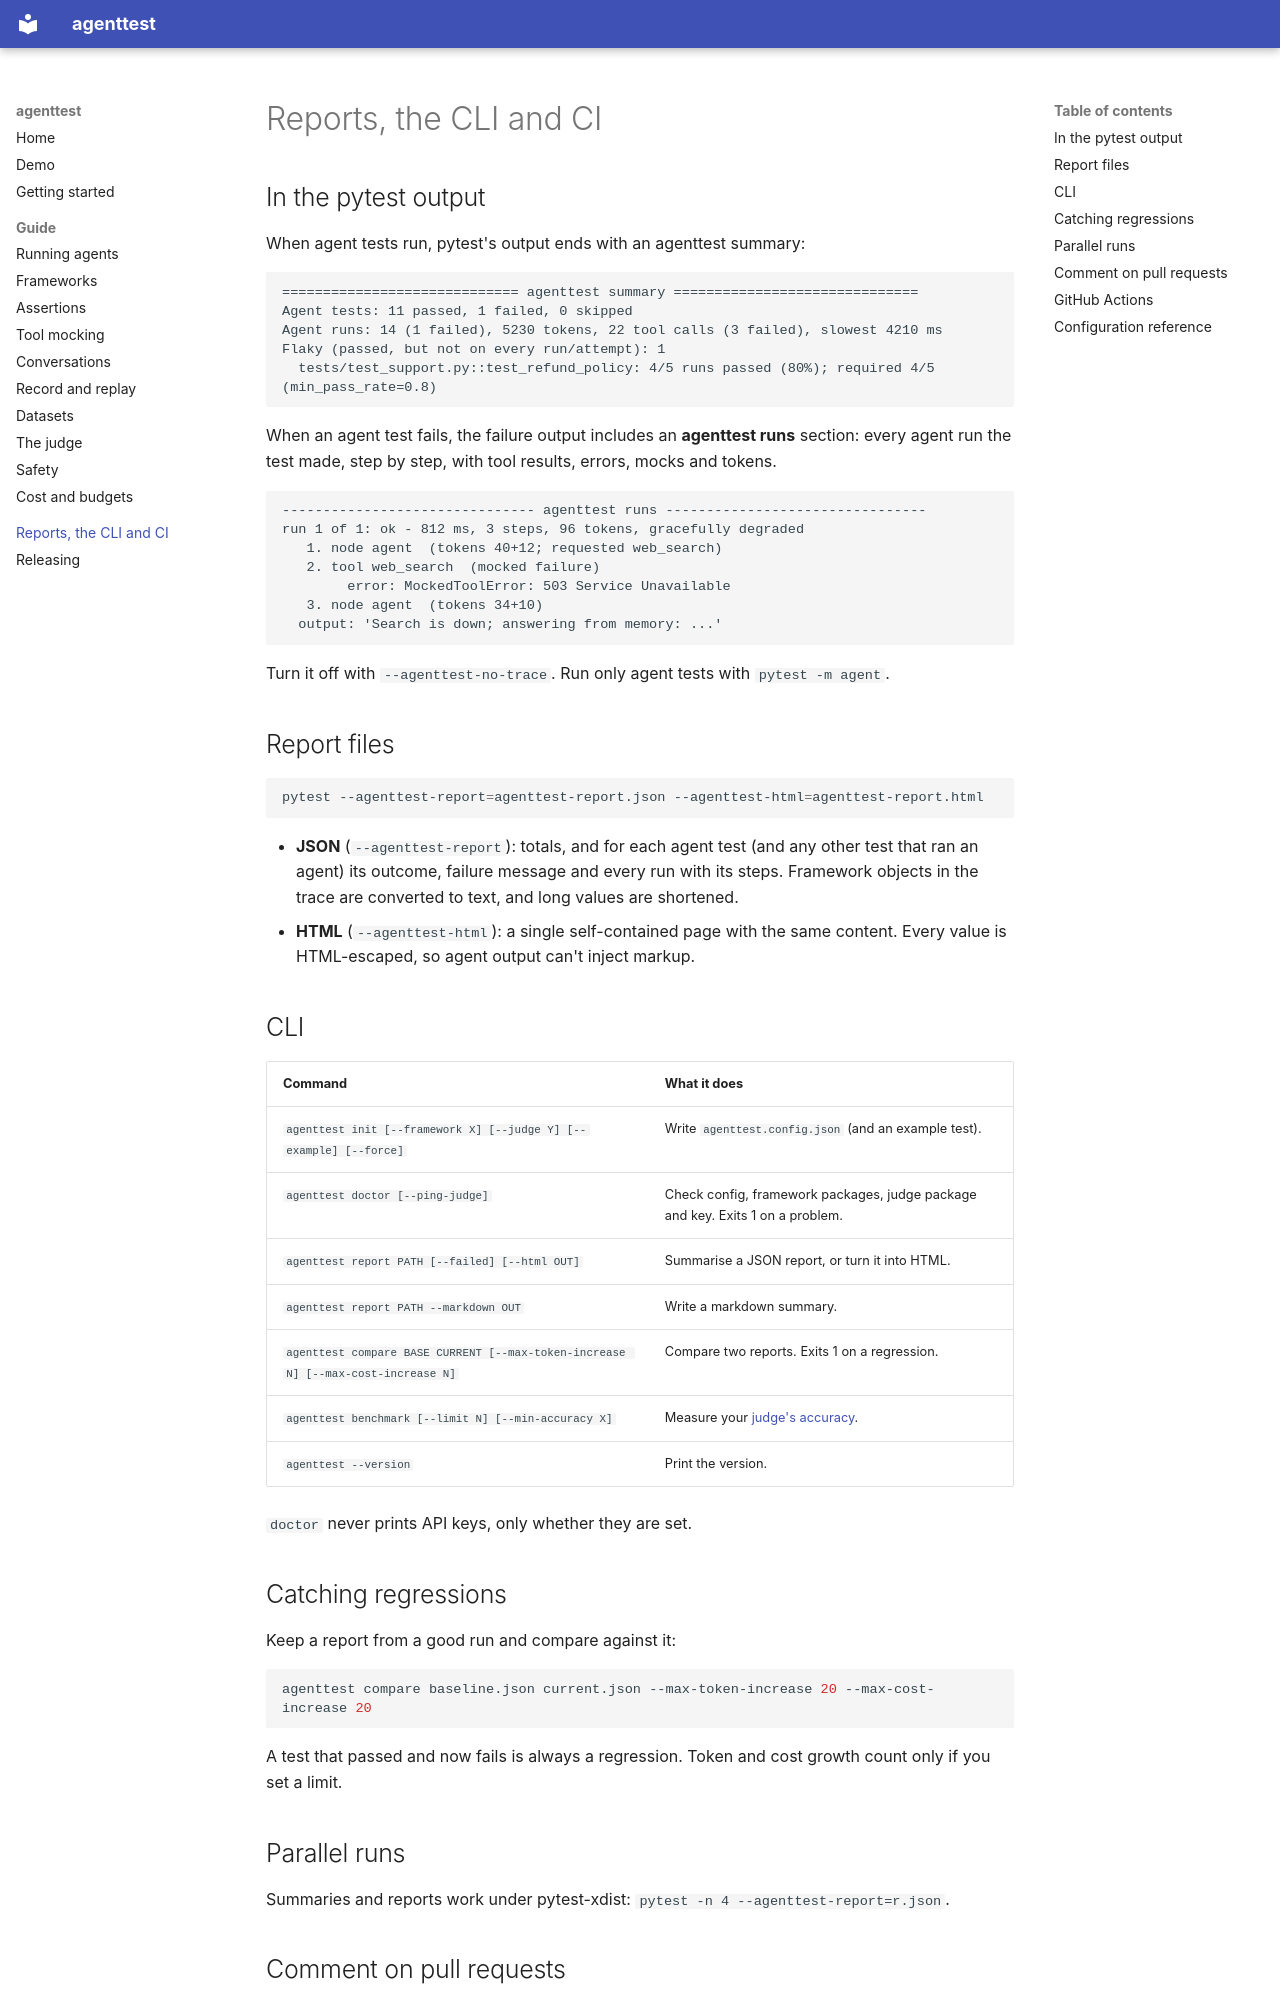

repository: nithinskumar866/agent_test_pip · page: reports-and-ci/index.html · generator: mkdocs

# Reports, the CLI and CI

## In the pytest output

When agent tests run, pytest's output ends with an agenttest summary:

```
============================= agenttest summary ==============================
Agent tests: 11 passed, 1 failed, 0 skipped
Agent runs: 14 (1 failed), 5230 tokens, 22 tool calls (3 failed), slowest 4210 ms
Flaky (passed, but not on every run/attempt): 1
  tests/test_support.py::test_refund_policy: 4/5 runs passed (80%); required 4/5 (min_pass_rate=0.8)
```

When an agent test fails, the failure output includes an **agenttest runs** section: every agent run
the test made, step by step, with tool results, errors, mocks and tokens.

```
------------------------------- agenttest runs --------------------------------
run 1 of 1: ok - 812 ms, 3 steps, 96 tokens, gracefully degraded
   1. node agent  (tokens 40+12; requested web_search)
   2. tool web_search  (mocked failure)
        error: MockedToolError: 503 Service Unavailable
   3. node agent  (tokens 34+10)
  output: 'Search is down; answering from memory: ...'
```

Turn it off with `--agenttest-no-trace`. Run only agent tests with `pytest -m agent`.

## Report files

```bash
pytest --agenttest-report=agenttest-report.json --agenttest-html=agenttest-report.html
```

- **JSON** (`--agenttest-report`): totals, and for each agent test (and any other test that ran an
  agent) its outcome, failure message and every run with its steps. Framework objects in the trace are
  converted to text, and long values are shortened.
- **HTML** (`--agenttest-html`): a single self-contained page with the same content. Every value is
  HTML-escaped, so agent output can't inject markup.

## CLI

| Command | What it does |
| :--- | :--- |
| `agenttest init [--framework X] [--judge Y] [--example] [--force]` | Write `agenttest.config.json` (and an example test). |
| `agenttest doctor [--ping-judge]` | Check config, framework packages, judge package and key. Exits 1 on a problem. |
| `agenttest report PATH [--failed] [--html OUT]` | Summarise a JSON report, or turn it into HTML. |
| `agenttest report PATH --markdown OUT` | Write a markdown summary. |
| `agenttest compare BASE CURRENT [--max-token-increase N] [--max-cost-increase N]` | Compare two reports. Exits 1 on a regression. |
| `agenttest benchmark [--limit N] [--min-accuracy X]` | Measure your [judge's accuracy](judge.md). |
| `agenttest --version` | Print the version. |

`doctor` never prints API keys, only whether they are set.

## Catching regressions

Keep a report from a good run and compare against it:

```bash
agenttest compare baseline.json current.json --max-token-increase 20 --max-cost-increase 20
```

A test that passed and now fails is always a regression. Token and cost growth count only if you set a limit.
